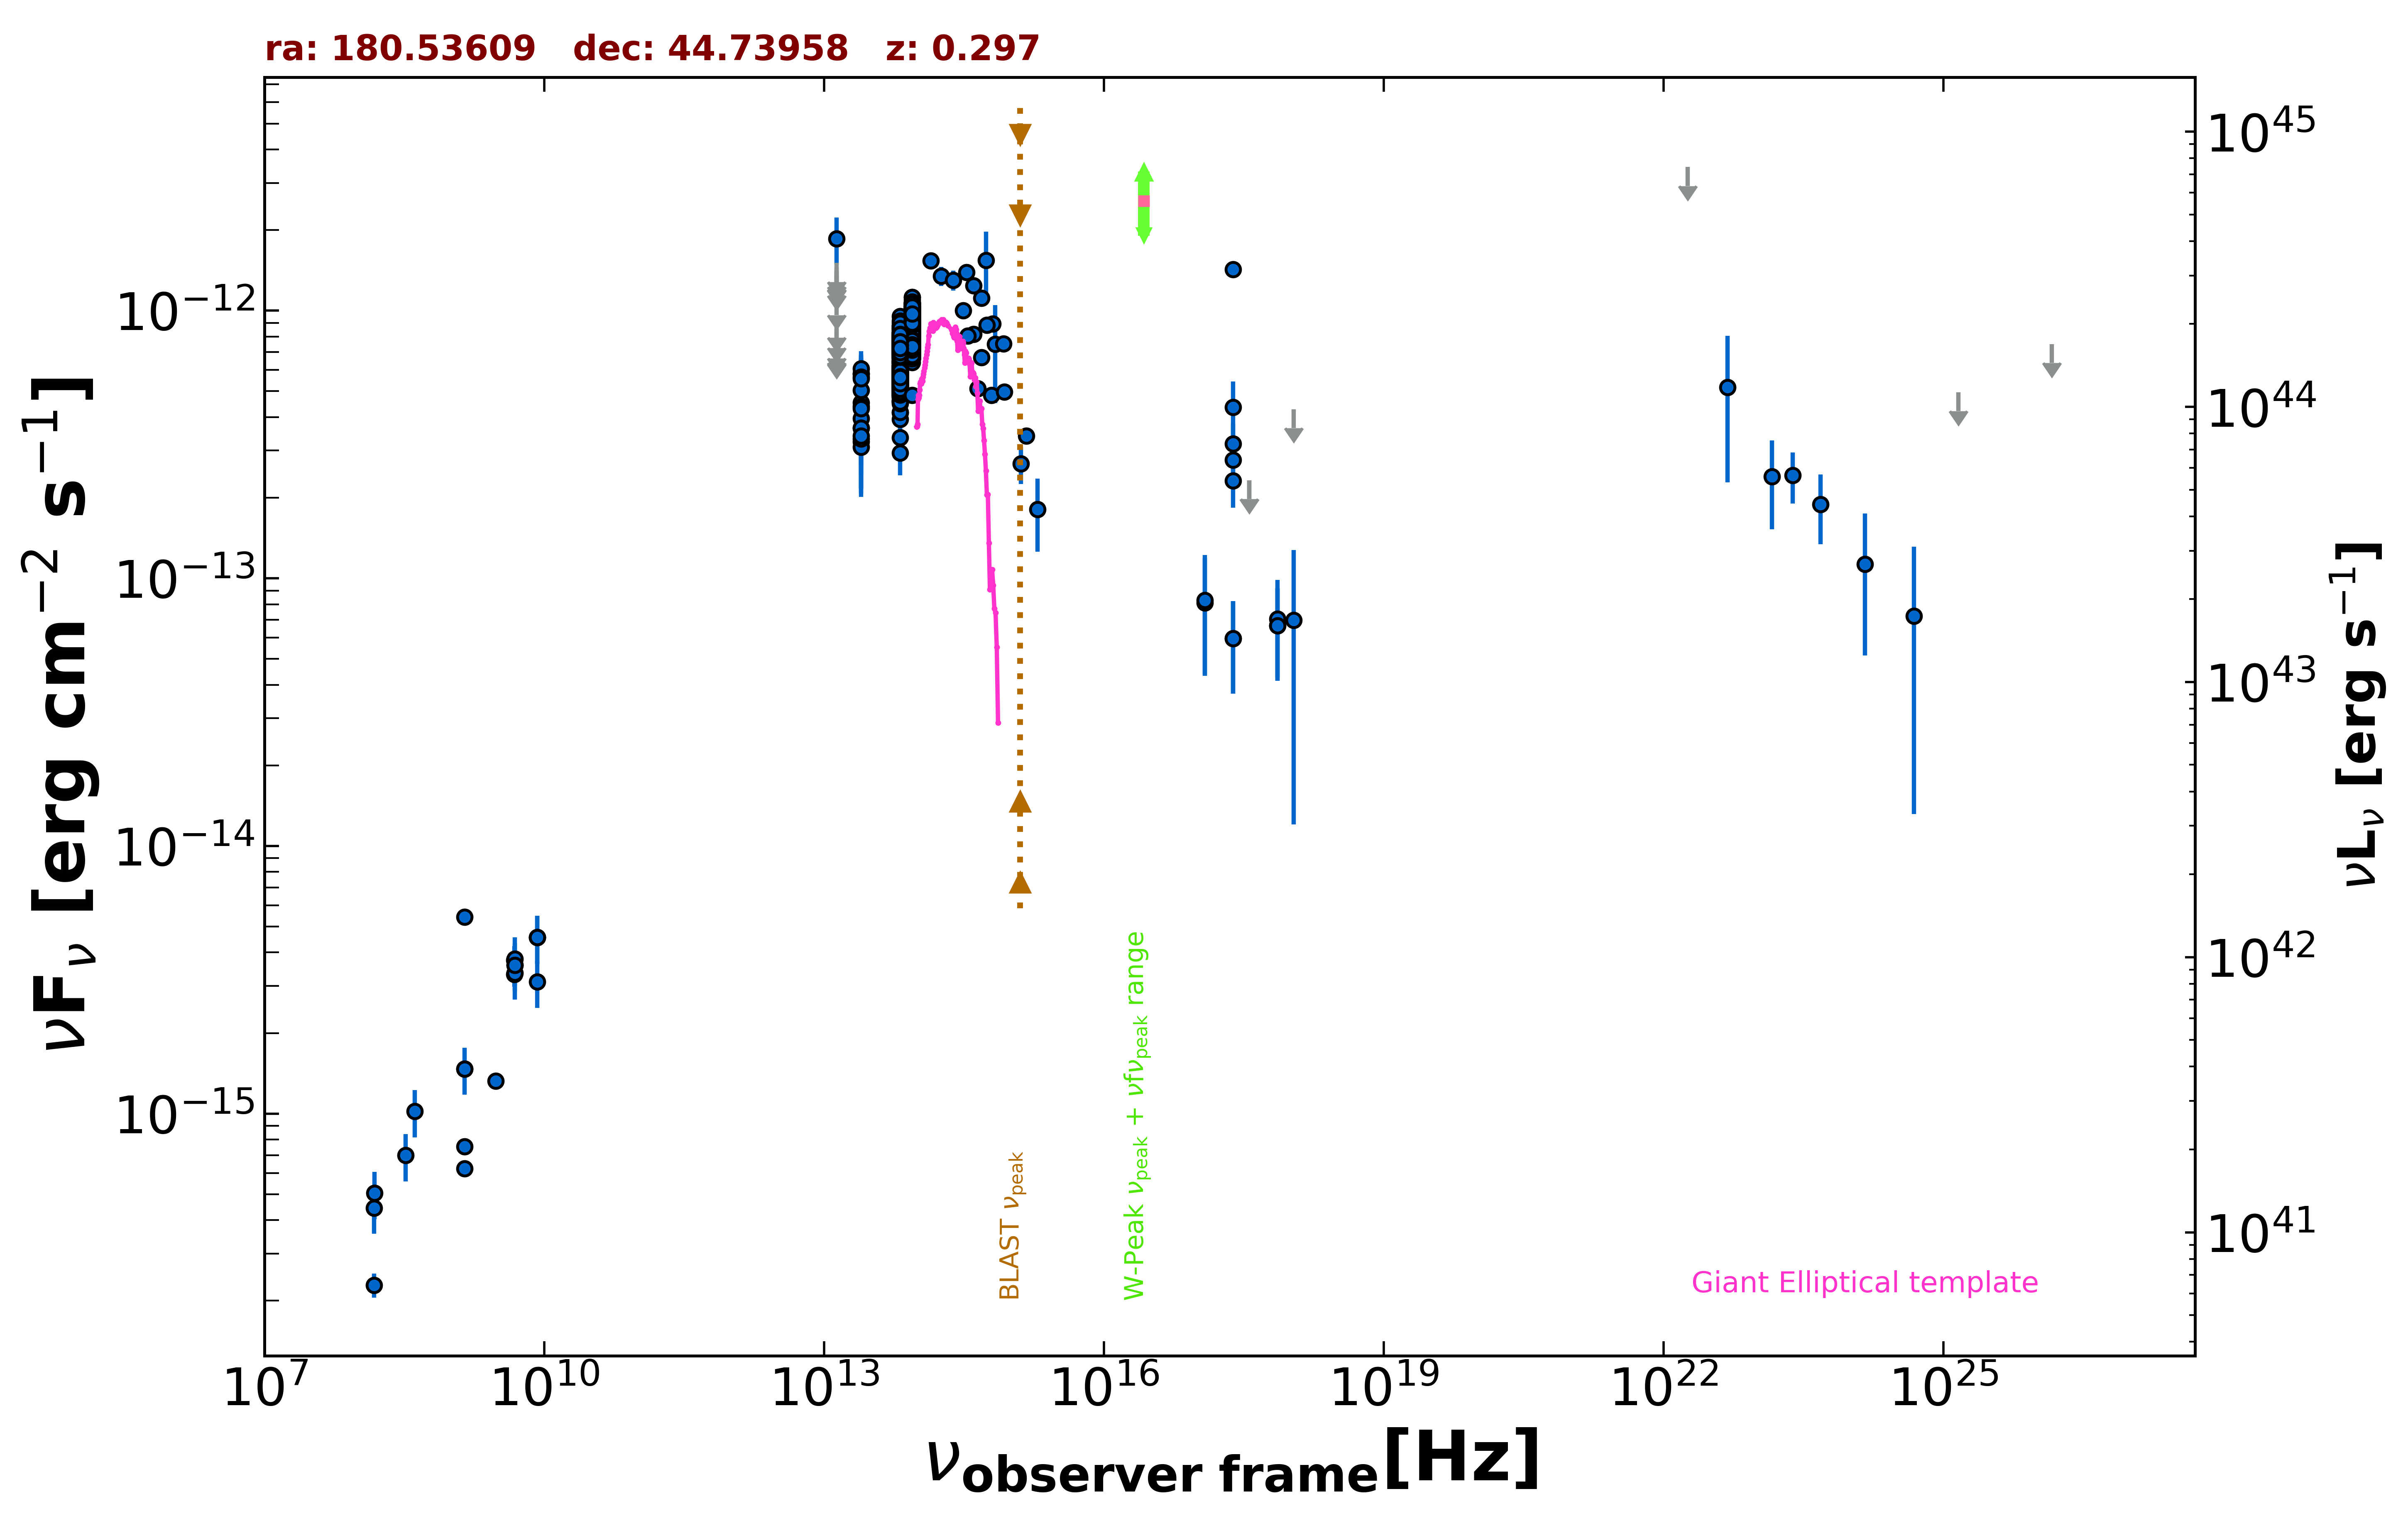

Source data for this figure (header and first rows):
freq., flux, err_flux, MJD_start, MJD_end, flag, catalog, reference
1.400e+09, 6.234e-16, 1.900e-18, 55000, 55000, , FIRST, White et al. 1997  ApJ  475 479
1.400e+09, 7.533e-16, 1.950e-18, 55000, 55000, , FIRST, White et al. 1997  ApJ  475 479
1.400e+09, 1.470e-15, 5.600e-17, 55000, 55000, , NVSS, Condon et al. 1998  AJ  115  1693
3.000e+09, 1.326e-15, 1.100e-17, 55000, 55000, , VLASSQL, Gordon et al. 2021  ApJS  255  30
2.418e+17, 4.351e-13, 1.084e-13, 55000, 55000, , WGACAT, White et al. 2000  VizieR  IX/31/wgacat
2.418e+17, 2.765e-13, 2.710e-14, 55000, 55000, , WGACAT, White et al. 2000  VizieR  IX/31/wgacat
2.418e+17, 2.311e-13, 4.745e-14, 55000, 55000, , WGACAT, White et al. 2000  VizieR  IX/31/wgacat
2.418e+17, 3.185e-13, 5.900e-14, 55000, 55000, , WGACAT, White et al. 2000  VizieR  IX/31/wgacat
2.418e+17, 1.423e-12, 2.300e-14, 55000, 55000, , WGACAT, White et al. 2000  VizieR  IX/31/wgacat
2.418e+17, 5.964e-14, 2.258e-14, 54940, 54941, , 1OUSX, Giommi et al. in preparation
1.209e+17, 8.111e-14, 3.797e-14, 54940, 54941, , 1OUSX, Giommi et al. in preparation
3.627e+17, 2.324e-13, 0.000e+00, 54940, 54941, UL, 1OUSX, Giommi et al. in preparation
7.253e+17, 6.657e-14, 2.521e-14, 54940, 54941, , 1OUSX, Giommi et al. in preparation
1.088e+18, 4.279e-13, 0.000e+00, 54940, 54941, UL, 1OUSX, Giommi et al. in preparation
7.253e+17, 7.061e-14, 2.806e-14, 55000, 55000, , 2SXPS, Evans et al. 2020  ApJS  247  54
1.209e+17, 8.291e-14, 3.921e-14, 55000, 55000, , 2SXPS, Evans et al. 2020  ApJS  247  54
1.088e+18, 6.972e-14, 5.769e-14, 55000, 55000, , 2SXPS, Evans et al. 2020  ApJS  247  54
1.500e+08, 2.289e-16, 2.350e-17, 55000, 55000, , TGSS150, Intema et al. 2017  A&A  598  A781
8.400e+09, 4.553e-15, 0.000e+00, 55000, 55000, , CRATES, Healey et al. 2007  ApJS  171  61
4.800e+09, 3.312e-15, 3.360e-16, 55000, 55000, , GB6, Gregory et al. 1996  ApJS  103  427
4.800e+09, 3.744e-15, 4.800e-16, 55000, 55000, , GB87, Gregory et al. 1992  VizieR  VIII/14/j20…
4.850e+09, 3.589e-15, 0.000e+00, 55000, 55000, , NORTH20, White and Becker  1992  ApJS  79  331
1.400e+09, 5.432e-15, 0.000e+00, 55000, 55000, , NORTH20, White and Becker  1992  ApJS  79  331
1.389e+14, 1.534e-12, 9.750e-14, 55000, 55000, , 2MASS, Skrutskie et al. 2006  AJ  131  1163
1.804e+14, 1.346e-12, 1.120e-13, 55000, 55000, , 2MASS, Skrutskie et al. 2006  AJ  131  1163
2.427e+14, 1.299e-12, 1.100e-13, 55000, 55000, , 2MASS, Skrutskie et al. 2006  AJ  131  1163
8.817e+13, 8.675e-13, 3.150e-15, 55000, 55000, , UNWISE, Schlafly et al. 2019  ApJS  240  30
6.517e+13, 7.089e-13, 4.150e-15, 55000, 55000, , UNWISE, Schlafly et al. 2019  ApJS  240  30
8.817e+13, 9.765e-13, 2.160e-14, 55000, 55000, , WISE, Wright et al. 2010  AJ  140  1868
6.517e+13, 7.500e-13, 1.865e-14, 55000, 55000, , WISE, Wright et al. 2010  AJ  140  1868
2.498e+13, 4.537e-13, 3.220e-14, 55000, 55000, , WISE, Wright et al. 2010  AJ  140  1868
1.363e+13, 5.223e-13, 1.282e-13, 55000, 55000, , WISE, Wright et al. 2010  AJ  140  1868
8.817e+13, 8.881e-13, 3.845e-14, 57525, 57525, , NEOWISE, Mainzer et al. 2014  ApJ  792  30
6.517e+13, 6.802e-13, 4.140e-14, 57525, 57525, , NEOWISE, Mainzer et al. 2014  ApJ  792  30
8.817e+13, 8.873e-13, 3.680e-14, 57525, 57525, , NEOWISE, Mainzer et al. 2014  ApJ  792  30
6.517e+13, 7.486e-13, 4.965e-14, 57525, 57525, , NEOWISE, Mainzer et al. 2014  ApJ  792  30
8.817e+13, 9.446e-13, 6.160e-14, 57525, 57525, , NEOWISE, Mainzer et al. 2014  ApJ  792  30
6.517e+13, 7.977e-13, 7.800e-14, 57525, 57525, , NEOWISE, Mainzer et al. 2014  ApJ  792  30
8.817e+13, 9.855e-13, 3.610e-14, 57524, 57524, , NEOWISE, Mainzer et al. 2014  ApJ  792  30
6.517e+13, 8.619e-13, 7.870e-14, 57524, 57524, , NEOWISE, Mainzer et al. 2014  ApJ  792  30
8.817e+13, 8.905e-13, 3.525e-14, 57525, 57525, , NEOWISE, Mainzer et al. 2014  ApJ  792  30
6.517e+13, 6.574e-13, 4.725e-14, 57525, 57525, , NEOWISE, Mainzer et al. 2014  ApJ  792  30
8.817e+13, 9.189e-13, 3.810e-14, 57525, 57525, , NEOWISE, Mainzer et al. 2014  ApJ  792  30
6.517e+13, 7.235e-13, 4.535e-14, 57525, 57525, , NEOWISE, Mainzer et al. 2014  ApJ  792  30
8.817e+13, 9.121e-13, 3.530e-14, 57525, 57525, , NEOWISE, Mainzer et al. 2014  ApJ  792  30
6.517e+13, 7.215e-13, 6.255e-14, 57525, 57525, , NEOWISE, Mainzer et al. 2014  ApJ  792  30
8.817e+13, 9.774e-13, 3.785e-14, 57525, 57525, , NEOWISE, Mainzer et al. 2014  ApJ  792  30
6.517e+13, 7.562e-13, 5.085e-14, 57525, 57525, , NEOWISE, Mainzer et al. 2014  ApJ  792  30
8.817e+13, 9.334e-13, 3.700e-14, 57525, 57525, , NEOWISE, Mainzer et al. 2014  ApJ  792  30
6.517e+13, 7.316e-13, 4.785e-14, 57525, 57525, , NEOWISE, Mainzer et al. 2014  ApJ  792  30
8.817e+13, 9.240e-13, 3.660e-14, 57525, 57525, , NEOWISE, Mainzer et al. 2014  ApJ  792  30
6.517e+13, 6.916e-13, 4.910e-14, 57525, 57525, , NEOWISE, Mainzer et al. 2014  ApJ  792  30
8.817e+13, 8.575e-13, 3.400e-14, 57525, 57525, , NEOWISE, Mainzer et al. 2014  ApJ  792  30
6.517e+13, 7.175e-13, 4.495e-14, 57525, 57525, , NEOWISE, Mainzer et al. 2014  ApJ  792  30
8.817e+13, 9.180e-13, 3.720e-14, 57525, 57525, , NEOWISE, Mainzer et al. 2014  ApJ  792  30
6.517e+13, 7.032e-13, 5.250e-14, 57525, 57525, , NEOWISE, Mainzer et al. 2014  ApJ  792  30
8.817e+13, 9.197e-13, 3.730e-14, 57525, 57525, , NEOWISE, Mainzer et al. 2014  ApJ  792  30
6.517e+13, 6.395e-13, 4.480e-14, 57525, 57525, , NEOWISE, Mainzer et al. 2014  ApJ  792  30
8.817e+13, 8.212e-13, 3.630e-14, 57526, 57526, , NEOWISE, Mainzer et al. 2014  ApJ  792  30
6.517e+13, 7.156e-13, 5.540e-14, 57526, 57526, , NEOWISE, Mainzer et al. 2014  ApJ  792  30
... 707 more rows
